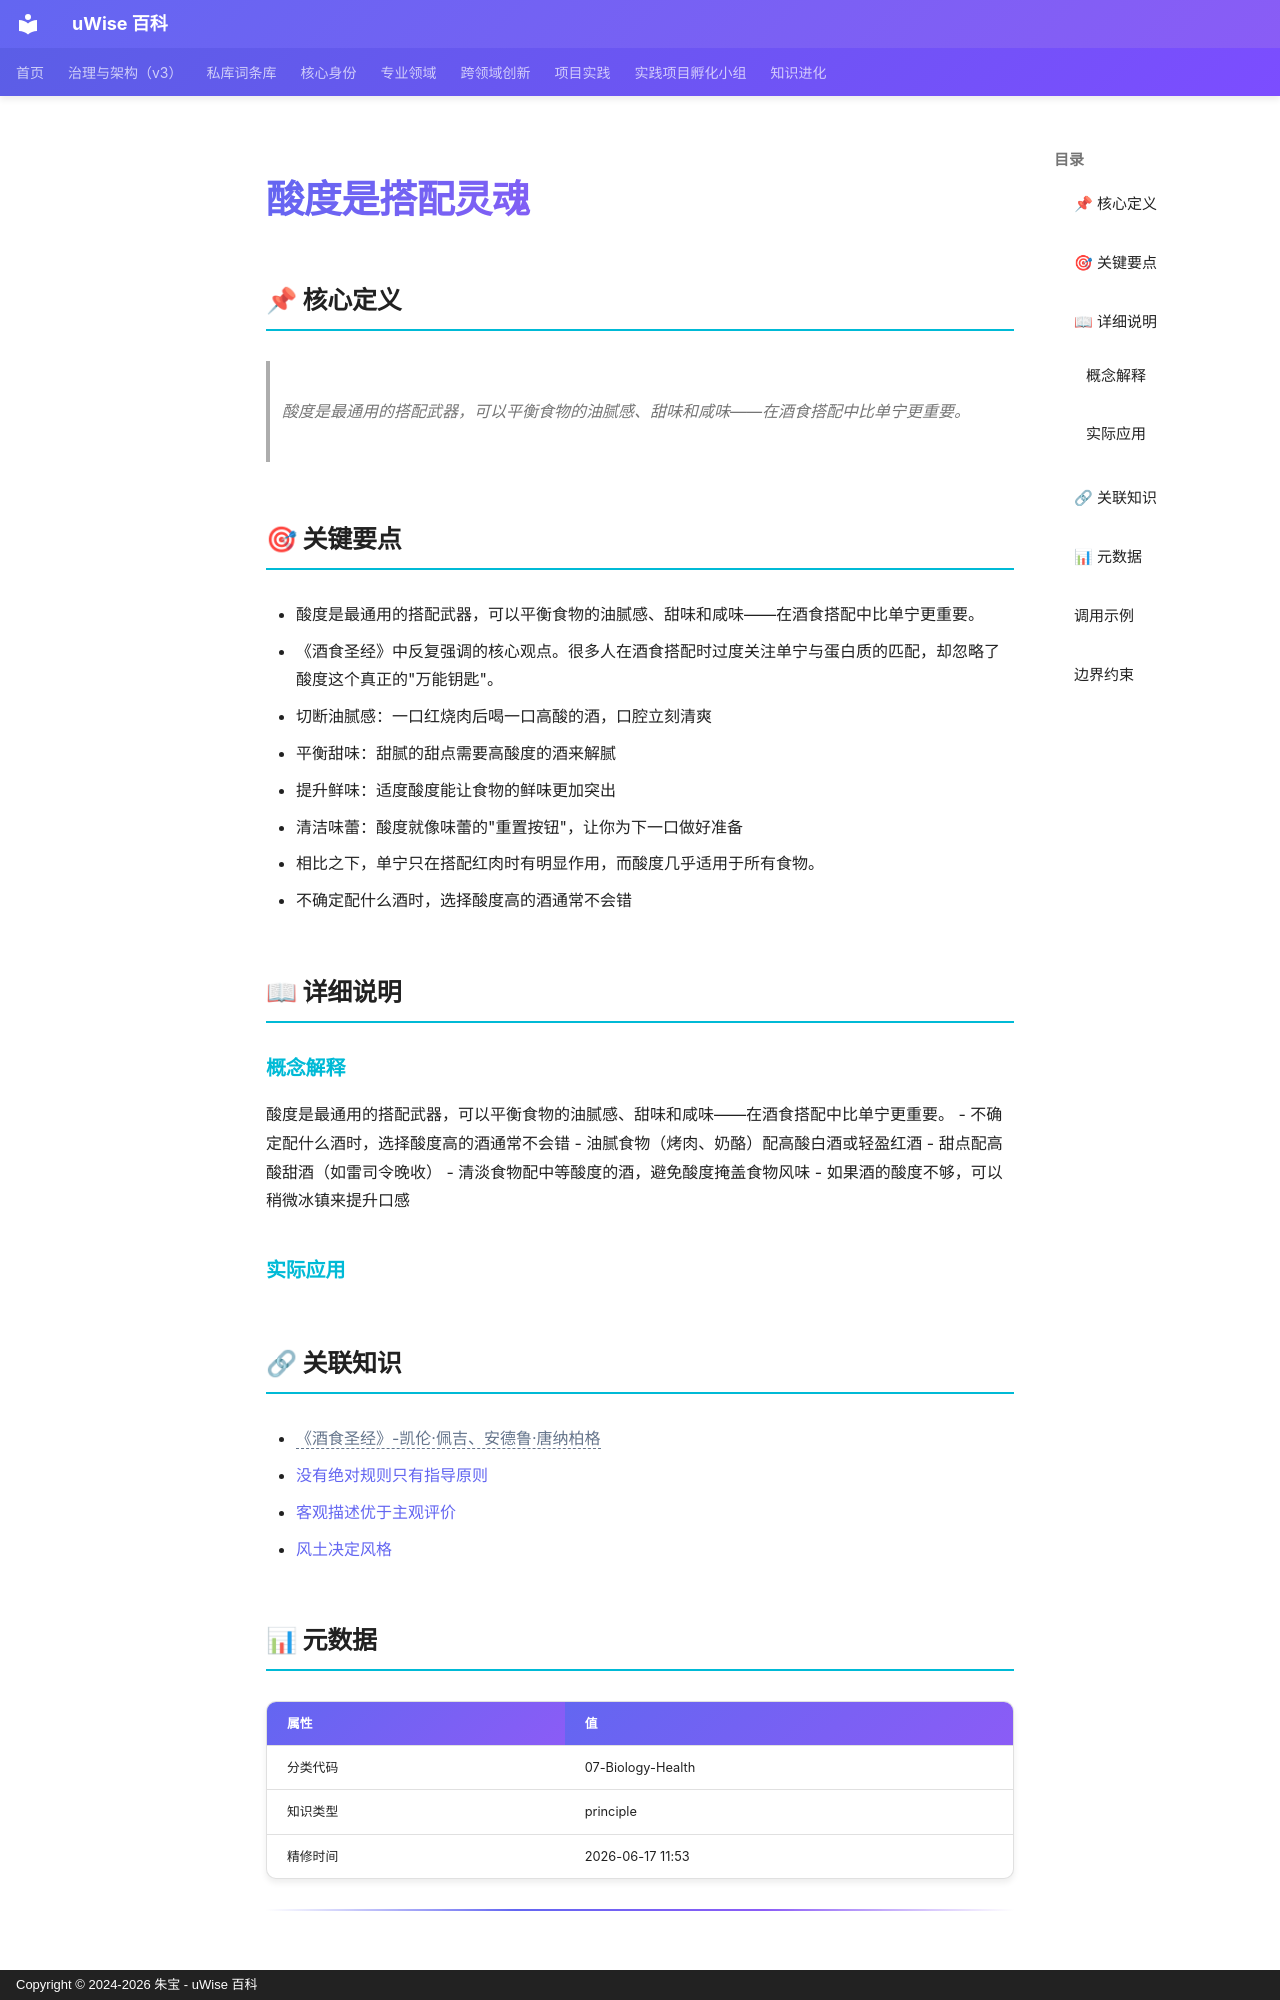

repository: zhubao315/uWise · page: vault-encyclopedia/md-a0681fb8/index.html · generator: mkdocs · copyright: Copyright © 2024-2026 朱宝 - uWise 百科

---
title: "酸度是搭配灵魂"
description: "酸度是最通用的搭配武器，可以平衡食物的油腻感、甜味和咸味——在酒食搭配中比单宁更重要。"
---

# 酸度是搭配灵魂

## 📌 核心定义

> 酸度是最通用的搭配武器，可以平衡食物的油腻感、甜味和咸味——在酒食搭配中比单宁更重要。

## 🎯 关键要点

- 酸度是最通用的搭配武器，可以平衡食物的油腻感、甜味和咸味——在酒食搭配中比单宁更重要。
- 《酒食圣经》中反复强调的核心观点。很多人在酒食搭配时过度关注单宁与蛋白质的匹配，却忽略了酸度这个真正的"万能钥匙"。
- 切断油腻感：一口红烧肉后喝一口高酸的酒，口腔立刻清爽
- 平衡甜味：甜腻的甜点需要高酸度的酒来解腻
- 提升鲜味：适度酸度能让食物的鲜味更加突出
- 清洁味蕾：酸度就像味蕾的"重置按钮"，让你为下一口做好准备
- 相比之下，单宁只在搭配红肉时有明显作用，而酸度几乎适用于所有食物。
- 不确定配什么酒时，选择酸度高的酒通常不会错

## 📖 详细说明

### 概念解释
酸度是最通用的搭配武器，可以平衡食物的油腻感、甜味和咸味——在酒食搭配中比单宁更重要。
- 不确定配什么酒时，选择酸度高的酒通常不会错
- 油腻食物（烤肉、奶酪）配高酸白酒或轻盈红酒
- 甜点配高酸甜酒（如雷司令晚收）
- 清淡食物配中等酸度的酒，避免酸度掩盖食物风味
- 如果酒的酸度不够，可以稍微冰镇来提升口感


### 实际应用


## 🔗 关联知识

- <span class="uw-unresolved" data-target="《酒食圣经》-凯伦·佩吉、安德鲁·唐纳柏格" title="未解析的双链目标：《酒食圣经》-凯伦·佩吉、安德鲁·唐纳柏格">《酒食圣经》-凯伦·佩吉、安德鲁·唐纳柏格</span>
- [没有绝对规则只有指导原则](../md-b079ef06/)
- [客观描述优于主观评价](../md-01c6a208/)
- [风土决定风格](../md-669a60b0/)

## 📊 元数据

| 属性 | 值 |
|------|-----|
| 分类代码 | 07-Biology-Health |
| 知识类型 | principle |
| 精修时间 | 2026-06-17 11:53 |

---
